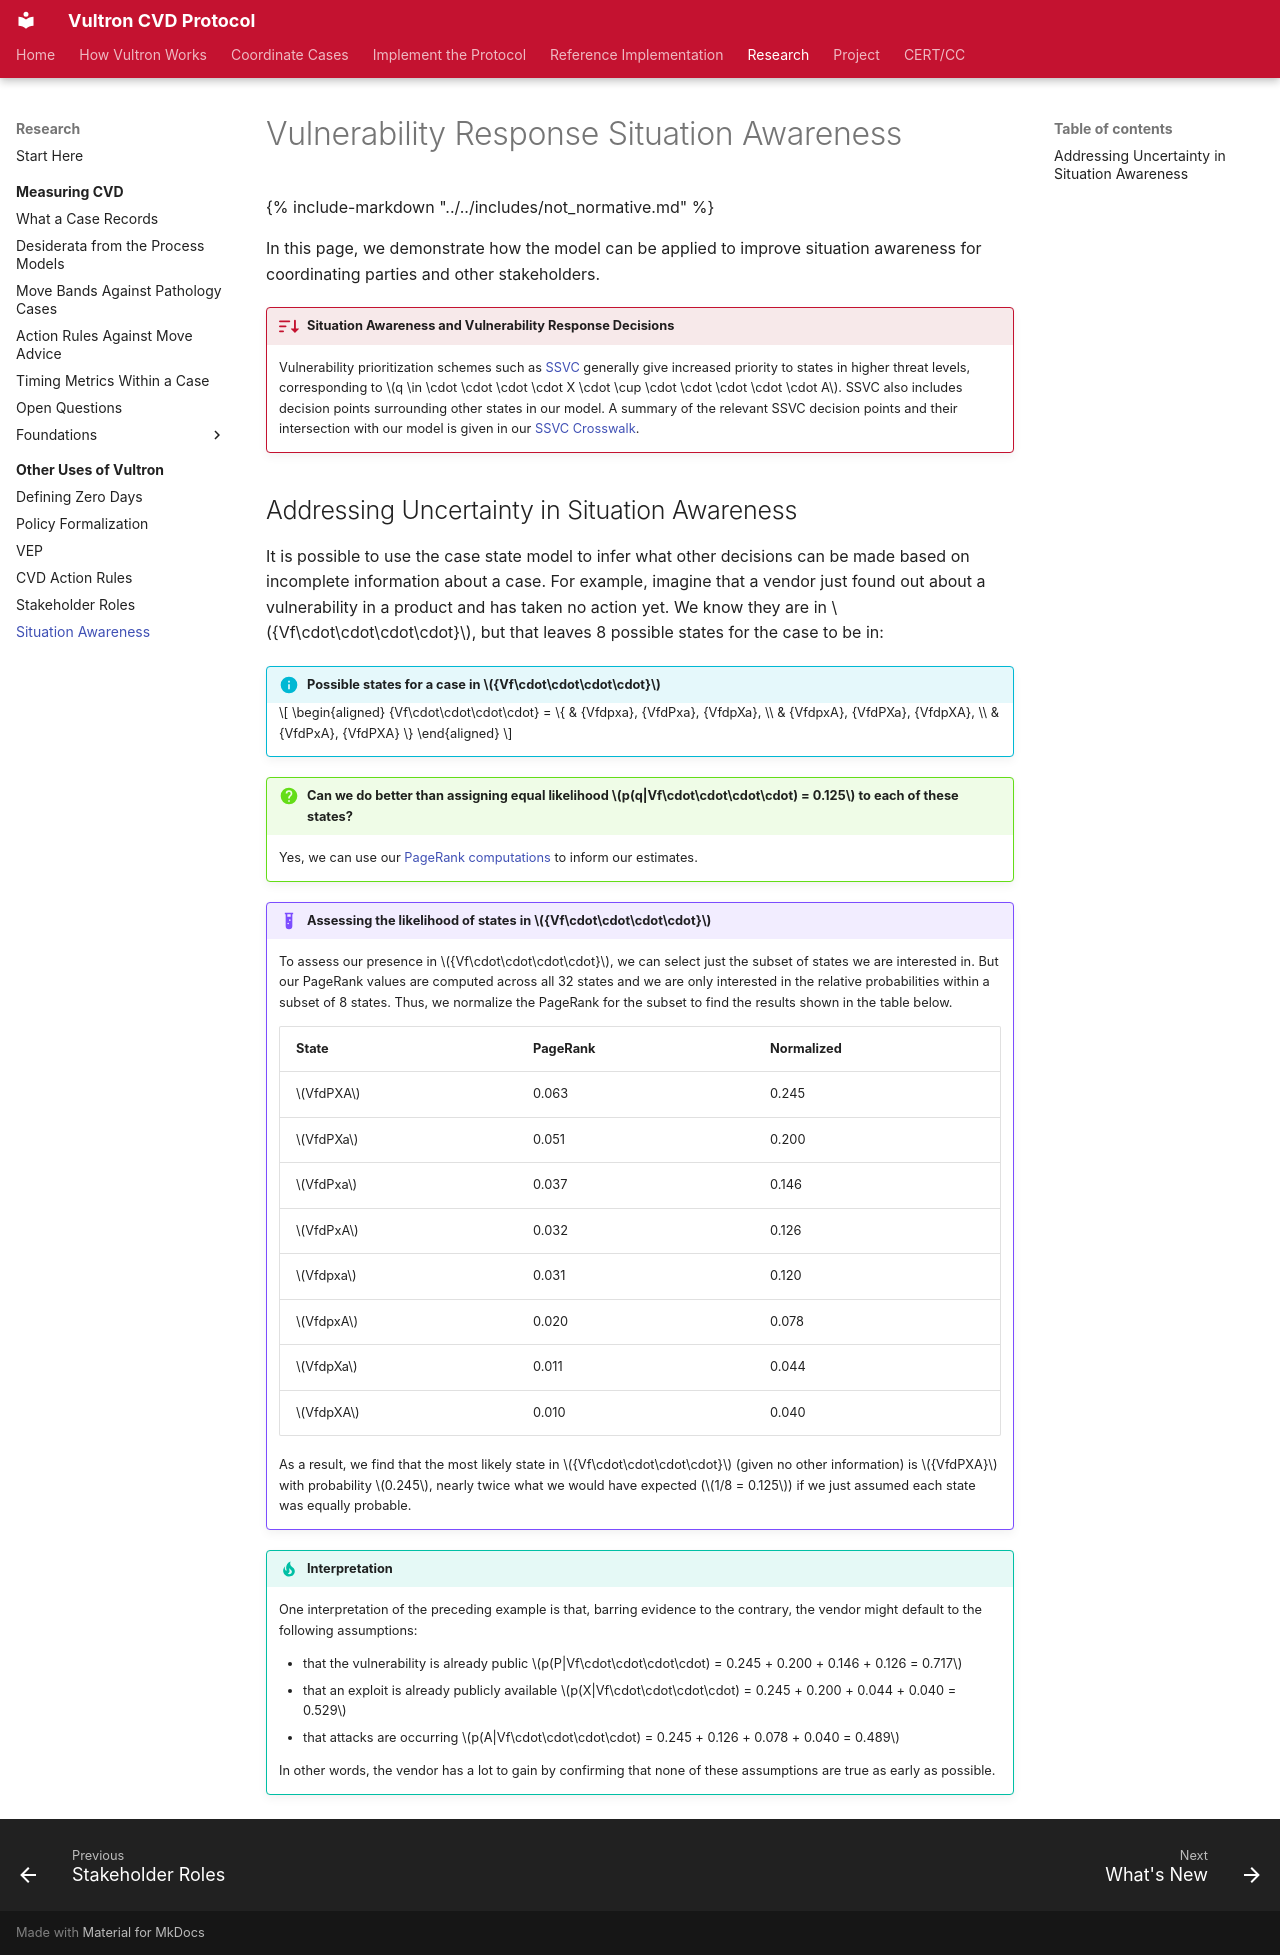

repository: CERTCC/Vultron · page: topics/other_uses/situation_awareness/index.html · generator: mkdocs

---
stakeholder_type: [process-researcher]
level: 500
page_type: explanation
subject: neutral
description: >
  Inferring the likely state of a case from incomplete information.
---

# Vulnerability Response Situation Awareness

{% include-markdown "../../includes/not_normative.md" %}

In this page, we demonstrate how the model can be applied to improve
situation awareness for coordinating parties and other stakeholders.

!!! ssvc "Situation Awareness and Vulnerability Response Decisions"

    Vulnerability prioritization schemes such as [SSVC](https://certcc.github.io/SSVC){:target="_blank"}
    generally give increased priority to states in higher
    threat levels, corresponding to $q \in \cdot \cdot \cdot \cdot X \cdot \cup \cdot \cdot \cdot \cdot \cdot A$. SSVC also includes decision
    points surrounding other states in our model. A summary of the relevant
    SSVC decision points and their intersection with our model is given in
    our [SSVC Crosswalk](../../reference/ssvc_crosswalk.md).

## Addressing Uncertainty in Situation Awareness

It is possible to use the case state model to infer what other decisions
can be made based on incomplete information about a case. For example, imagine
that a vendor just found out about a vulnerability in a product and has
taken no action yet. We know they are in ${Vf\cdot\cdot\cdot\cdot}$, but that
leaves 8 possible states for the case to be in:

!!! info "Possible states for a case in ${Vf\cdot\cdot\cdot\cdot}$"

    $$
    \begin{aligned}
        {Vf\cdot\cdot\cdot\cdot} = \{ & {Vfdpxa}, {VfdPxa}, {VfdpXa}, \\ 
                  & {VfdpxA}, {VfdPXa}, {VfdpXA}, \\
                  & {VfdPxA}, {VfdPXA} \}
    \end{aligned}
    $$

!!! question "Can we do better than assigning equal likelihood $p(q|Vf\cdot\cdot\cdot\cdot) = 0.125$ to each of these states?"

    Yes, we can use
    our [PageRank computations](../measuring_cvd/random_walk.md) to inform our estimates.

!!! example "Assessing the likelihood of states in ${Vf\cdot\cdot\cdot\cdot}$"

    To assess our presence in ${Vf\cdot\cdot\cdot\cdot}$, we can select just the
    subset of states we are interested in. But our PageRank values are computed across
    all 32 states and we are only interested in the relative probabilities
    within a subset of 8 states. Thus, we normalize the PageRank for the
    subset to find the results shown in the table below.
    
    | State     | PageRank | Normalized |
    |-----------|----------|------------|
    | $VfdPXA$  | 0.063    | 0.245      |
    | $VfdPXa$  | 0.051    | 0.200      |
    | $VfdPxa$  | 0.037    | 0.146      |
    | $VfdPxA$  | 0.032    | 0.126      |
    | $Vfdpxa$  | 0.031    | 0.120      |
    | $VfdpxA$  | 0.020    | 0.078      |  
    | $VfdpXa$  | 0.011    | 0.044      |
    | $VfdpXA$  | 0.010    | 0.040      |
     
    As a result, we find that the most likely state in ${Vf\cdot\cdot\cdot\cdot}$
    (given no other information) is ${VfdPXA}$ with probability $0.245$,
    nearly twice what we would have expected ($1/8 =
    0.125$) if we just assumed each state was equally probable.

!!! tip "Interpretation"

    One interpretation of the preceding example is that, barring evidence to 
    the contrary, the vendor might default to the following assumptions:

    - that the vulnerability is already public
    $p(P|Vf\cdot\cdot\cdot\cdot) = 0.245 + 0.200 + 0.146 + 0.126 = 0.717$
    - that an exploit is already publicly available 
    $p(X|Vf\cdot\cdot\cdot\cdot) = 0.245 + 0.200 + 0.044 + 0.040 = 0.529$
    - that attacks are occurring 
    $p(A|Vf\cdot\cdot\cdot\cdot) = 0.245 + 0.126 + 0.078 + 0.040 = 0.489$

    In other words, the vendor has a lot to gain by confirming that none of
    these assumptions are true as early as possible.
